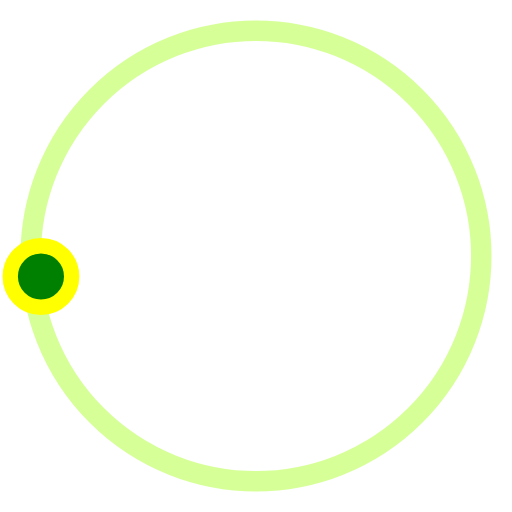
t = 0.00 s
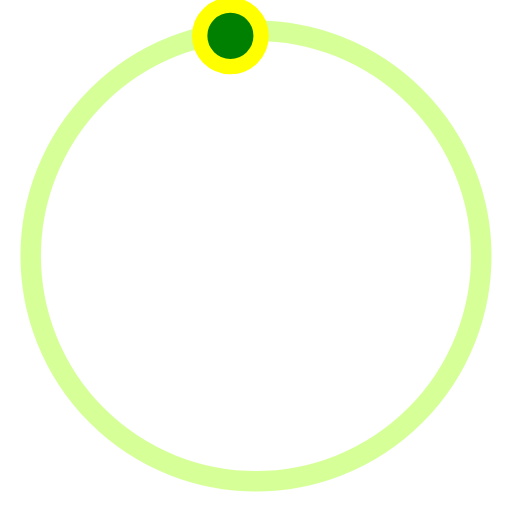
t = 0.50 s
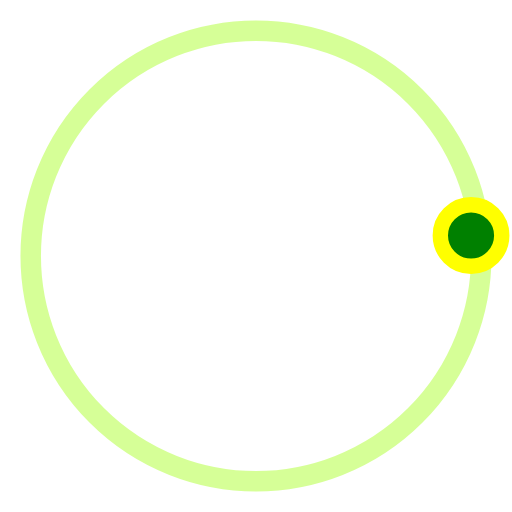
t = 1.00 s
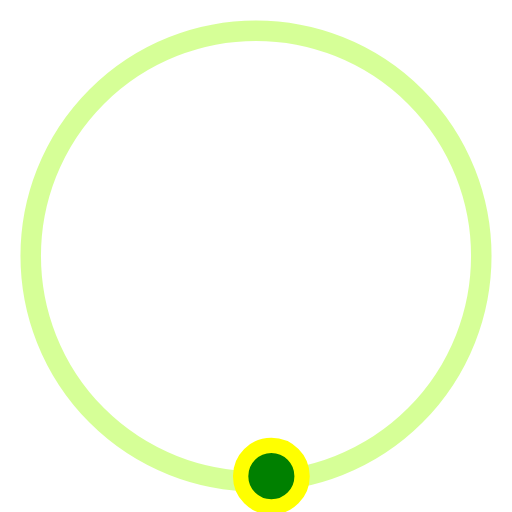
t = 1.50 s

The animated SVG that drew these frames (rendered in a browser with its animation timeline set to each time). Animation: 1 SMIL element (animateTransform=1); one cycle of 2.00 s, repeats indefinitely.

<svg  width='80px' height='80px' version='1.1' id='L3' xmlns='http://www.w3.org/2000/svg' xmlns:xlink='http://www.w3.org/1999/xlink' x='0px' y='0px' viewBox='0 0 100 100' enable-background='new 0 0 0 0' xml:space='preserve'><circle fill='none' stroke='#adff2f' stroke-width='4' cx='50' cy='50' r='44' style='opacity:0.5;'/><circle fill='green' stroke='yellow' stroke-width='3' cx='8' cy='54' r='6' ><animateTransform attributeName='transform' dur='2s' type='rotate' from='0 50 48' to='360 50 52' repeatCount='indefinite'/></circle></svg>
